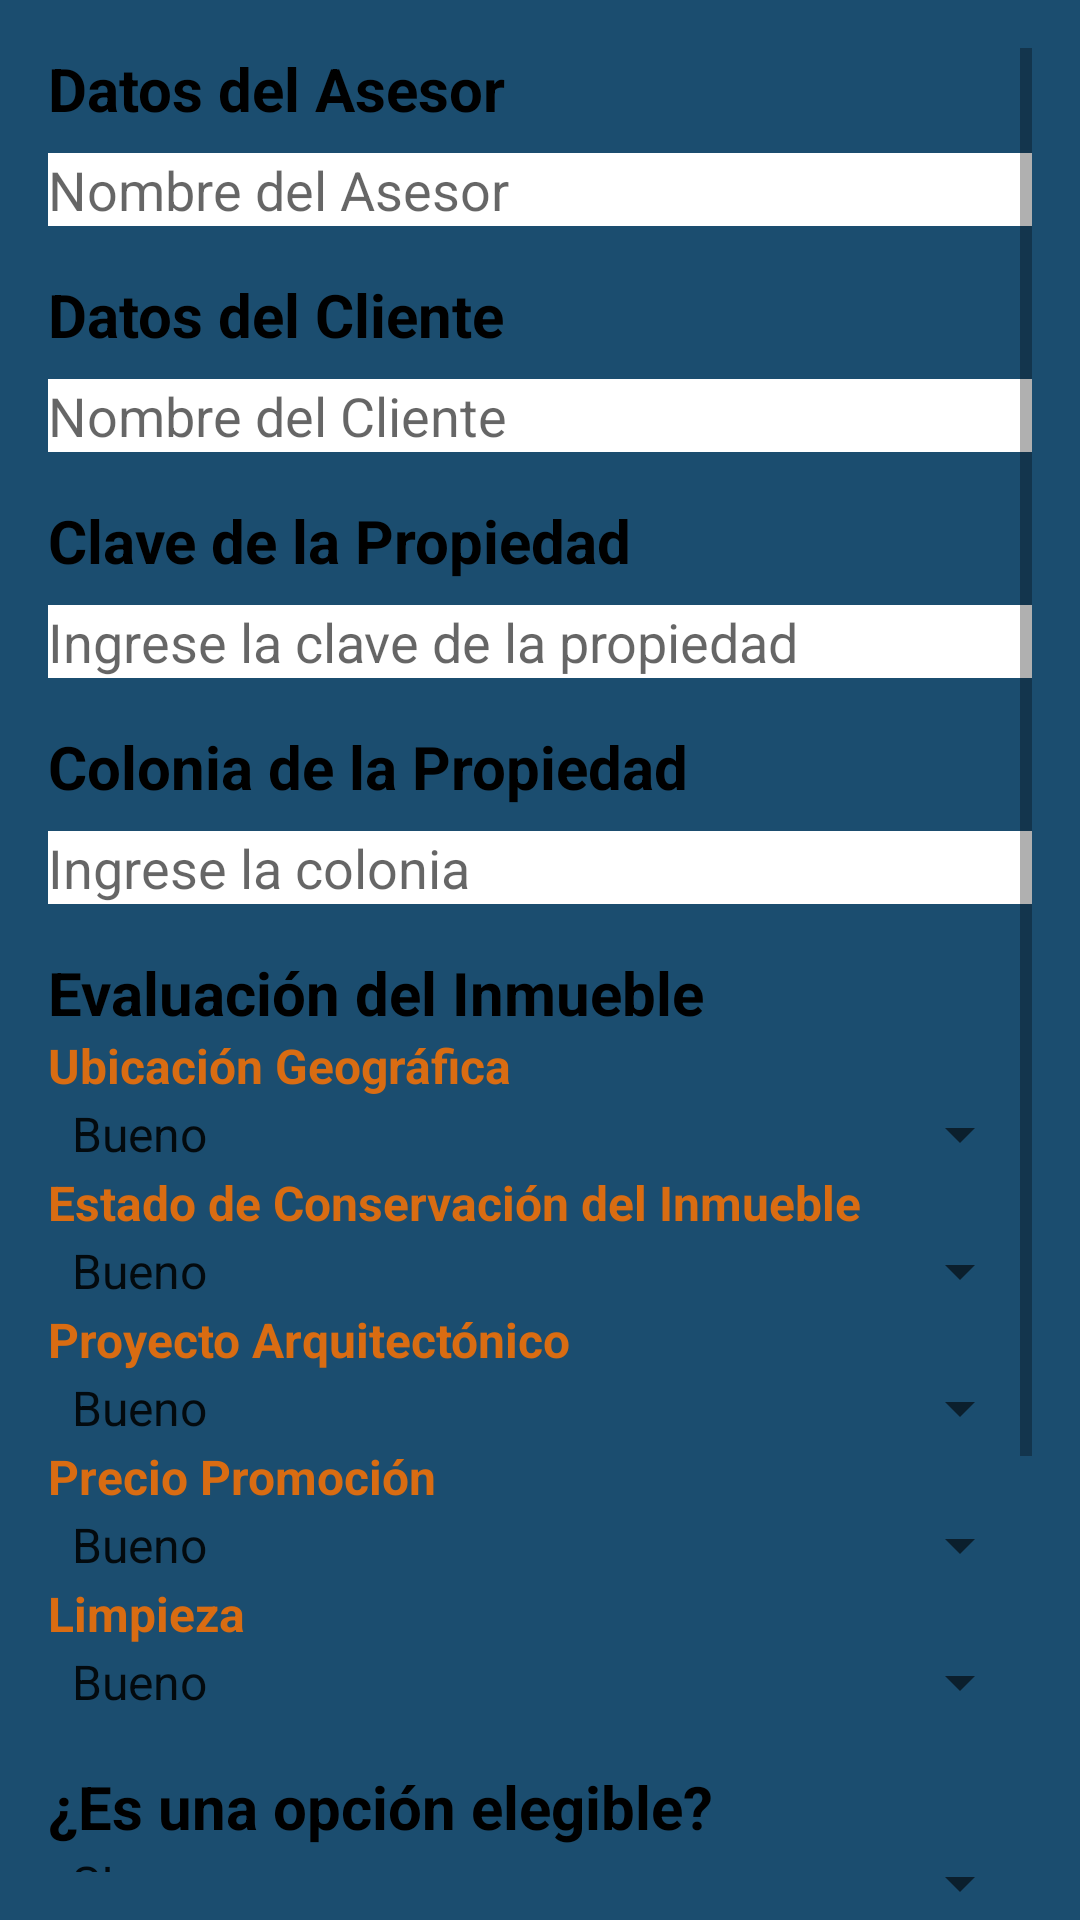

This screen was rendered from an Android layout file. Write that file and the resources it references.
<!-- AndroidManifest.xml: application theme Theme.EncuestaApp -->
<!-- res/layout/activity_encuesta.xml -->
<?xml version="1.0" encoding="utf-8"?>
<ScrollView xmlns:android="http://schemas.android.com/apk/res/android"
    android:layout_width="match_parent"
    android:layout_height="match_parent"
    android:background="@color/darkBlueGray"
    android:padding="16dp">

    <LinearLayout
        android:layout_width="match_parent"
        android:layout_height="wrap_content"
        android:orientation="vertical">

        
        <TextView
            android:layout_width="wrap_content"
            android:layout_height="wrap_content"
            android:text="Datos del Asesor"
            android:textSize="20sp"
            android:textColor="@color/black"
            android:textStyle="bold"
            android:paddingBottom="8dp" />

        <EditText
            android:id="@+id/input_asesor"
            android:layout_width="match_parent"
            android:layout_height="wrap_content"
            android:hint="Nombre del Asesor"
            android:textColor="@color/black"
            android:background="@android:color/white"/>

        
        <TextView
            android:layout_width="wrap_content"
            android:layout_height="wrap_content"
            android:text="Datos del Cliente"
            android:textSize="20sp"
            android:textColor="@color/black"
            android:textStyle="bold"
            android:paddingTop="16dp"
            android:paddingBottom="8dp" />

        <EditText
            android:id="@+id/input_cliente"
            android:layout_width="match_parent"
            android:layout_height="wrap_content"
            android:hint="Nombre del Cliente"
            android:textColor="@color/black"
            android:background="@android:color/white"/>

        
        <TextView
            android:layout_width="wrap_content"
            android:layout_height="wrap_content"
            android:text="Clave de la Propiedad"
            android:textSize="20sp"
            android:textColor="@color/black"
            android:textStyle="bold"
            android:paddingTop="16dp"
            android:paddingBottom="8dp" />

        <EditText
            android:id="@+id/input_clave_propiedad"
            android:layout_width="match_parent"
            android:layout_height="wrap_content"
            android:hint="Ingrese la clave de la propiedad"
            android:inputType="text"
            android:textColor="@color/black"
            android:background="@android:color/white"/>


        
        <TextView
            android:layout_width="wrap_content"
            android:layout_height="wrap_content"
            android:text="Colonia de la Propiedad"
            android:textSize="20sp"
            android:textColor="@color/black"
            android:textStyle="bold"
            android:paddingTop="16dp"
            android:paddingBottom="8dp" />

        <EditText
            android:id="@+id/input_colonia"
            android:layout_width="match_parent"
            android:layout_height="wrap_content"
            android:hint="Ingrese la colonia"
            android:textColor="@color/black"
            android:background="@android:color/white"/>

        
        <TextView
            android:layout_width="wrap_content"
            android:layout_height="wrap_content"
            android:text="Evaluación del Inmueble"
            android:textSize="20sp"
            android:textColor="@color/black"
            android:textStyle="bold"
            android:paddingTop="16dp"/>

        
        <TextView
            android:layout_width="wrap_content"
            android:layout_height="wrap_content"
            android:text="Ubicación Geográfica"
            android:textStyle="bold"
            android:textSize="16sp"
            android:textColor="@color/primaryDark"/>

        <Spinner
            android:id="@+id/spinner_ubicacion"
            android:layout_width="match_parent"
            android:layout_height="wrap_content"
            android:entries="@array/opciones_evaluacion"/>


        
        <TextView
            android:layout_width="wrap_content"
            android:layout_height="wrap_content"
            android:text="Estado de Conservación del Inmueble"
            android:textStyle="bold"
            android:textSize="16sp"
            android:textColor="@color/primaryDark"/>

        <Spinner
            android:id="@+id/spinner_estado"
            android:layout_width="match_parent"
            android:layout_height="wrap_content"
            android:entries="@array/opciones_evaluacion"/>


        
        <TextView
            android:layout_width="wrap_content"
            android:layout_height="wrap_content"
            android:text="Proyecto Arquitectónico"
            android:textStyle="bold"
            android:textSize="16sp"
            android:textColor="@color/primaryDark"/>

        <Spinner
            android:id="@+id/spinner_proyecto"
            android:layout_width="match_parent"
            android:layout_height="wrap_content"
            android:entries="@array/opciones_evaluacion"/>

        
        <TextView
            android:layout_width="wrap_content"
            android:layout_height="wrap_content"
            android:textStyle="bold"
            android:text="Precio Promoción"
            android:textSize="16sp"
            android:textColor="@color/primaryDark"/>

        <Spinner
            android:id="@+id/spinner_precio"
            android:layout_width="match_parent"
            android:layout_height="wrap_content"
            android:entries="@array/opciones_evaluacion"/>

        
        <TextView
            android:layout_width="wrap_content"
            android:layout_height="wrap_content"
            android:text="Limpieza"
            android:textStyle="bold"
            android:textSize="16sp"
            android:textColor="@color/primaryDark"/>

        <Spinner
            android:id="@+id/spinner_limpieza"
            android:layout_width="match_parent"
            android:layout_height="wrap_content"
            android:entries="@array/opciones_evaluacion"/>

        
        <TextView
            android:layout_width="wrap_content"
            android:layout_height="wrap_content"
            android:text="¿Es una opción elegible?"
            android:textSize="20sp"
            android:textColor="@color/black"
            android:textStyle="bold"
            android:paddingTop="16dp"/>

        <Spinner
            android:id="@+id/spinner_elegible"
            android:layout_width="match_parent"
            android:layout_height="wrap_content"
            android:entries="@array/opciones_elegible"/>

        
        <TextView
            android:layout_width="wrap_content"
            android:layout_height="wrap_content"
            android:text="Comentarios Adicionales"
            android:textSize="20sp"
            android:textColor="@color/black"
            android:textStyle="bold"
            android:paddingTop="16dp"/>

        <EditText
            android:id="@+id/input_comentario"
            android:layout_width="match_parent"
            android:layout_height="wrap_content"
            android:hint="Ingrese su comentario aquí"
            android:textColor="@color/black"
            android:background="@android:color/white"/>

        
        <Button
            android:id="@+id/btn_guardar"
            android:layout_width="match_parent"
            android:layout_height="wrap_content"
            android:text="Guardar Encuesta"
            android:background="@color/primaryColor"
            android:textColor="@color/black"
            android:padding="10dp"
            android:layout_marginTop="16dp"/>

        <Button
            android:id="@+id/btn_ver_encuestas"
            android:layout_width="match_parent"
            android:layout_height="wrap_content"
            android:text="Ver Encuestas Guardadas"
            android:background="@color/primaryColor"
            android:textColor="@color/black"
            android:padding="10dp"
            android:layout_marginTop="10dp"/>

    </LinearLayout>
</ScrollView>
<!-- resources referenced by this layout -->
<resources>
  <string-array name="opciones_elegible">
          <item>SI</item>
          <item>NO</item>
          <item>TAL VEZ</item>
      </string-array>
  <string-array name="opciones_evaluacion">
          <item>Bueno</item>
          <item>Regular</item>
          <item>Malo</item>
      </string-array>
  <color name="black">#000000</color>
  <color name="darkBlueGray">#1B4D6F</color>
  <color name="primaryColor">#F7941D</color>
  <color name="primaryDark">#D96C12</color>
  <style name="Theme.EncuestaApp" parent="Theme.MaterialComponents.Light.NoActionBar">
          <item name="colorPrimary">@color/primaryColor</item>
          <item name="colorPrimaryVariant">@color/primaryDark</item>
          <item name="colorOnPrimary">@color/white</item>
          <item name="android:windowBackground">@color/darkBlueGray</item>
      </style>
  <color name="white">#FFFFFF</color>
</resources>
